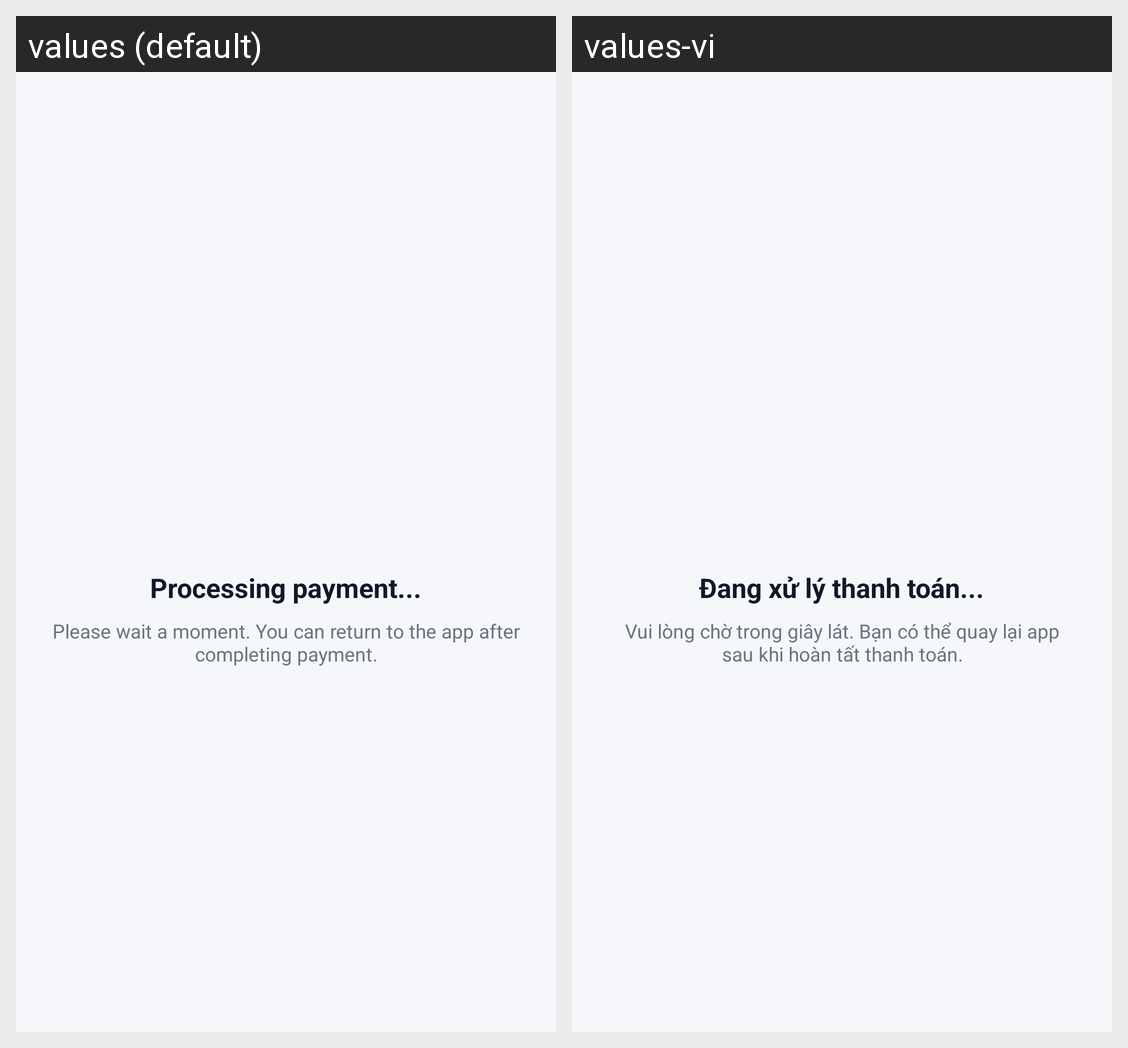

Translations of the strings shown on this Android screen, per locale in the grid:
Android screen res/layout/activity_order_status.xml rendered under 2 locales, left to right: values (default), values-vi. Device: Nexus 5 (rendered at 1080×1920; each locale shown at half size, 540×960, under a caption strip naming it); theme Theme.My_Mobile_App.
Strings drawn on this screen, with the default value and each locale's value (text and hints the layout hard-codes, and strings that could not be matched under every locale, appear in the picture but are not listed):

payment_processing
  values: Processing payment...
  values-vi: Đang xử lý thanh toán...

payment_processing_hint
  values: Please wait a moment. You can return to the app after completing payment.
  values-vi: Vui lòng chờ trong giây lát. Bạn có thể quay lại app sau khi hoàn tất thanh toán.
